Photos from the image-classification dataset "processed_data" in the GitHub repository maomao7784/Casting-Product-Quality-Inspection. Its 2 classes are: defective front, ok front.

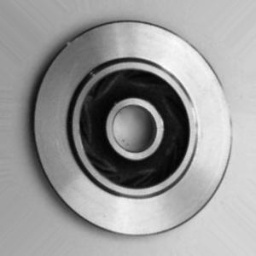
Label: ok front

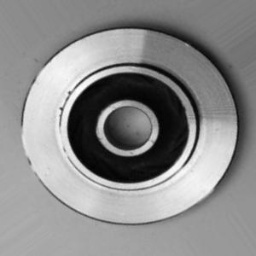
Label: defective front

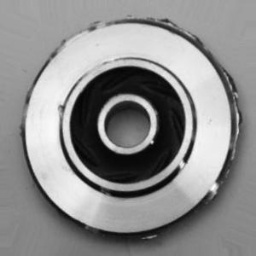
Label: defective front

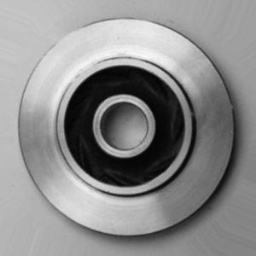
Label: ok front

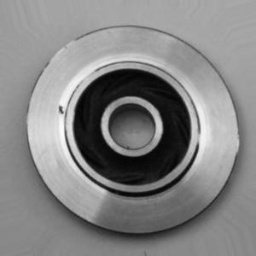
Label: defective front

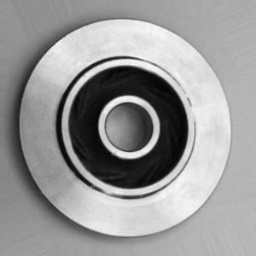
Label: ok front
